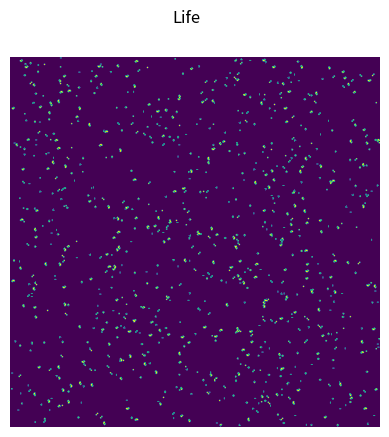

This figure's Python source:
from matplotlib import pyplot as plt
from matplotlib.animation import FuncAnimation
import numpy as np
from random import randint, choice


def update(frame, alive_buffer_coord, transitions):
    buffer = np.zeros(frame.shape, dtype=np.uint8)
    x_, y_ = alive_buffer_coord
    xm = x_-1
    ym = y_-1
    xp = (x_+1) % frame.shape[0]
    yp = (y_+1) % frame.shape[1]
    x_ = [xm, x_, xp, xm, xp, xm, x_, xp]
    y_ = [ym, ym, ym, y_, y_, yp, yp, yp]
    for x, y in zip(x_, y_):
        buffer[x, y] += 1
    frame = transitions[frame, buffer]
    alive_buffer_coord = np.where(frame == 1)
    return frame, alive_buffer_coord


# класс игры
class Game:
    def __init__(self,
                 field=np.zeros((20, 20, 3), dtype=np.uint8),
                 rules=None):
        # проверяет нужно ли завершить игру
        self.finish = False
        # готовит окна
        self.fig, self.ax = plt.subplots()
        self.fig.suptitle("Life")

        # * self.transition[i, j]
        # * where i is value of cell
        # * and j is number of neighbours
        self.transitions = np.array([[0, 0, 0, 1, 0, 0, 0, 0, 0],
                                     [0, 0, 1, 1, 0, 0, 0, 0, 0]])

        if rules is not None:
            self.transitions = rules
        # Обработчик на клик мышкой
        self.fig.canvas.mpl_connect('button_press_event', self.onclick)

        # подготовка изображения-массива
        self.frame = field
        self.alive_buffer_coord = np.where(self.frame == 1)
        # визуализация с анимацией
        self.im = plt.imshow(self.frame)

        # запуск анимации self.fig - окно для анимации
        # self.update - функция отрисовки каждого кадра
        # self.init_target - функция, которая отработает перед
        # запуском анимациии
        # self.end_game - функция-обман для matplotlib.
        # Matplotlib требует точного количества кадров для завершения анимации.
        # Мы же сделаем бесконечный генератор.
        # interval - количество миллисекунд, после которых снова вызывается
        # функция self.update
        self.ani = FuncAnimation(self.fig, self.update,
                                 init_func=self.init_target,
                                 frames=self.end_game,
                                 blit=True,
                                 interval=20)
        plt.axis('off')
        plt.show()

    # остановит игру
    def end_game(self):
        i = 0
        while not self.finish:
            i += 1
            yield i

    # функция инициализациии
    def init_target(self):
        return self.im,

    # функция отрисовки
    def update(self, param):
        self.frame, self.alive_buffer_coord = update(
            self.frame, self.alive_buffer_coord, self.transitions)
        self.im.set_data(self.frame)
        return self.im,

    # TODO drawing
    def onclick(self, event):
        x, y = round(event.xdata), round(event.ydata)
        print(x, y)
        self.frame[x, y] = 1
        # Если кликнули ...


if __name__ == "__main__":
    size = (600, 600)  # размер поля
    field = np.zeros(size, dtype=np.uint8)

    # генерация всяких живых фигур
    edem0 = np.ones((2, 2))  # сад эдема

    osciilator1 = np.ones((4, 4))  # осцилятор с частотой 2 тика
    osciilator1[2:, 2:] -= edem0
    osciilator1[:2, :2] -= edem0

    glider0 = np.array([[1, 1, 1], [0, 0, 1], [0, 1, 0]])  # glider 1

    heavy_spaceship0 = np.array([[0, 0, 1, 1, 0],  # glider 2
                                [1, 1, 0, 1, 1],
                                [1, 1, 1, 1, 0],
                                [0, 1, 1, 0, 0]])

    heavy_spaceship1 = np.array([[0, 0, 0, 1, 1, 0],  # glider 3
                                [1, 1, 1, 0, 1, 1],
                                [1, 1, 1, 1, 1, 0],
                                [0, 1, 1, 1, 0, 0]])

    osciilator0 = np.array([[1, 1, 1]])  # осцилятор с частотой 2 тика

    seed = np.array([[0, 1, 0], [1, 1, 1], [1, 0, 1],
                    [0, 1, 0]])  # создает цветок с 4 лепестками

    figures = [edem0, glider0, osciilator0, osciilator1,
               seed, heavy_spaceship0, heavy_spaceship1]

    for i in range(920):
        figure = choice(figures)
        figure = np.rot90(figure, k=randint(0, 4))
        x, y = randint(0, size[0]), randint(0, size[1])
        try:
            field[x:x+figure.shape[0], y:y+figure.shape[1]] = figure
        finally:
            continue

    # запуск игры
    gg = Game(field)
